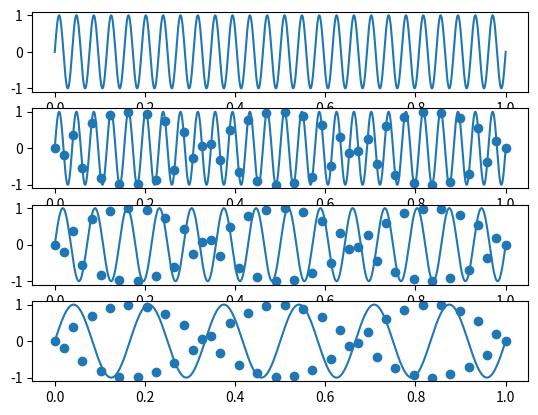

This figure's Python source: (Note: this script raises an exception after producing the figure.)
import numpy as np
import matplotlib.pyplot as plt
import math
import time


def s1(t):
    return np.sin(2*np.pi*26*t)

def s2(t):
    return np.sin(2*np.pi*14*t)

def s3(t):
    return np.sin(2*np.pi*6*t)

fig, axs = plt.subplots(4)

x = np.linspace(0,1,1280)
y = s1(x)
axs[0].plot(x,y)


x = np.linspace(0,1,1280)
y = s1(x)
axs[1].plot(x,y)
x = np.linspace(0,1,50)
y = s1(x)
axs[1].scatter(x,y)

x = np.linspace(0,1,1280)
y = s2(x)
axs[2].plot(x,y)
x = np.linspace(0,1,50)
y = s1(x)
axs[2].scatter(x,y)

x = np.linspace(0,1,1280)
y = s3(x)
axs[3].plot(x,y)
x = np.linspace(0,1,50)
y = s1(x)
axs[3].scatter(x,y)

plt.savefig("Lab4/grafice/3.pdf", format="pdf")
plt.savefig("Lab4/grafice/3.png", format="png")
plt.show()